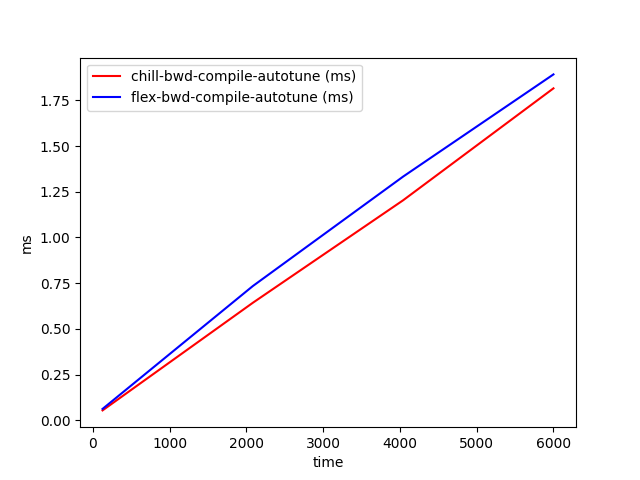

Values plotted in this chart, from the file beside it:
time, chill-bwd-compile-autotune (ms), flex-bwd-compile-autotune (ms)
128, 0.05423, 0.06235
2085, 0.6428, 0.7342
4042, 1.203, 1.333
6000, 1.816, 1.892
